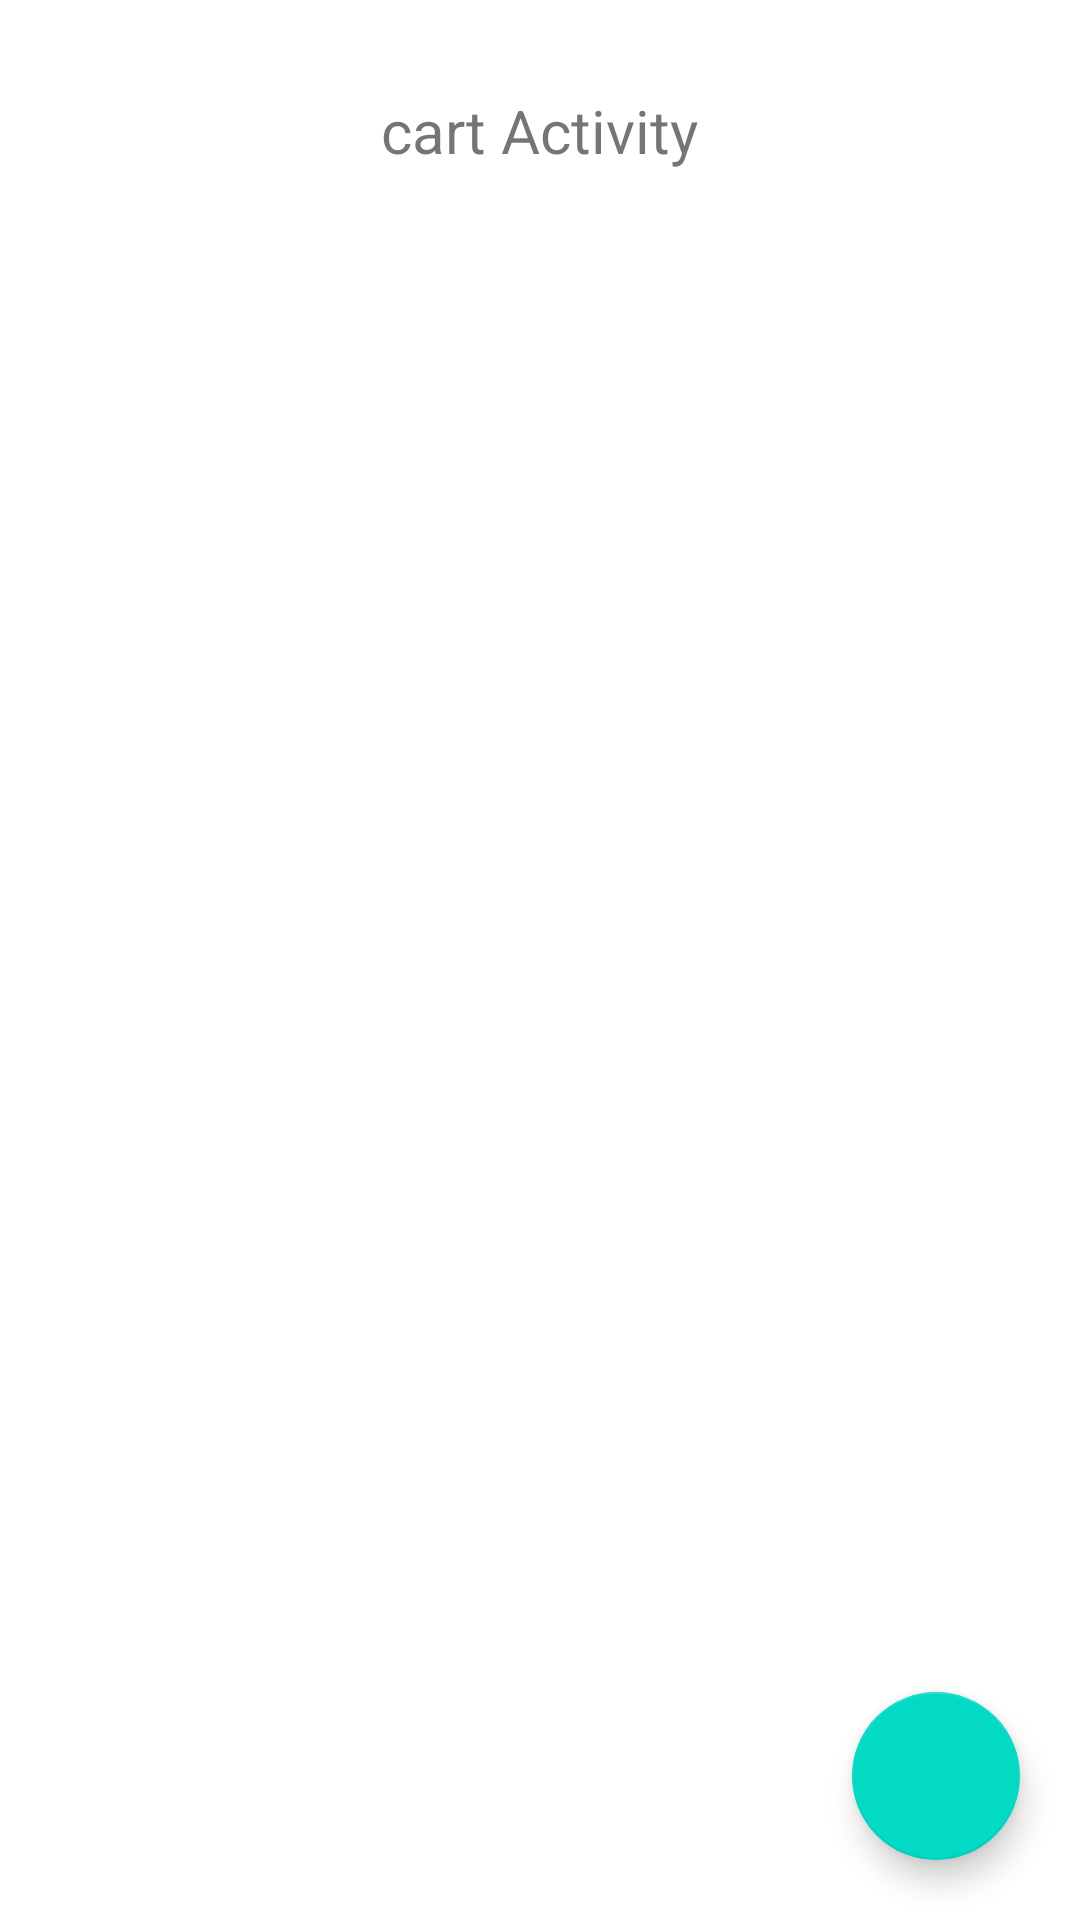

Here is an Android app screen rendered from its layout file. Give the layout XML and the strings, colors and styles it references.
<!-- AndroidManifest.xml: application theme Theme.Final_P -->
<!-- res/layout/activity_cart.xml -->
<?xml version="1.0" encoding="utf-8"?>
<androidx.constraintlayout.widget.ConstraintLayout xmlns:android="http://schemas.android.com/apk/res/android"
    xmlns:app="http://schemas.android.com/apk/res-auto"
    xmlns:tools="http://schemas.android.com/tools"
    android:layout_width="match_parent"
    android:layout_height="match_parent"
    tools:context=".cart_Activity">
    <TextView
        android:id="@+id/text"
        android:layout_width="wrap_content"
        android:layout_height="wrap_content"
        app:layout_constraintStart_toStartOf="parent"
        app:layout_constraintEnd_toEndOf="parent"
        android:layout_marginTop="30dp"
        android:text="cart Activity"
        app:layout_constraintTop_toTopOf="parent"
        android:textSize="20sp"/>


    <androidx.recyclerview.widget.RecyclerView
        android:id="@+id/recycler_view_cart"
        android:layout_width="match_parent"
        android:layout_height="match_parent"
        app:layout_constraintTop_toBottomOf="@id/text"
        app:layout_constraintStart_toStartOf="parent"
        app:layout_constraintEnd_toEndOf="parent"/>
    <com.google.android.material.floatingactionbutton.FloatingActionButton
        android:id="@+id/floating_button_list"
        android:layout_width="wrap_content"
        android:layout_height="wrap_content"
        app:layout_constraintBottom_toBottomOf="parent"
        app:layout_constraintEnd_toEndOf="parent"
        android:src="@drawable/baseline_list_24"
        android:layout_margin="20dp"/>


</androidx.constraintlayout.widget.ConstraintLayout>
<!-- resources referenced by this layout -->
<resources>
  <style name="Theme.Final_P" parent="Theme.MaterialComponents.DayNight.NoActionBar">
          
          <item name="colorPrimary">@color/purple_500</item>
          <item name="colorPrimaryVariant">@color/purple_700</item>
          <item name="colorOnPrimary">@color/white</item>
          
          <item name="colorSecondary">@color/teal_200</item>
          <item name="colorSecondaryVariant">@color/teal_700</item>
          <item name="colorOnSecondary">@color/black</item>
          
          <item name="android:statusBarColor">?attr/colorPrimaryVariant</item>
          
      </style>
  <!-- not gathered from this repository: default colours our renderer supplied (Android Studio template values) -->
  <color name="purple_500">#FF6200EE</color>
  <color name="purple_700">#FF3700B3</color>
  <color name="teal_200">#FF03DAC5</color>
  <color name="teal_700">#FF018786</color>
  <color name="black">#FF000000</color>
  <color name="white">#FFFFFFFF</color>
</resources>
